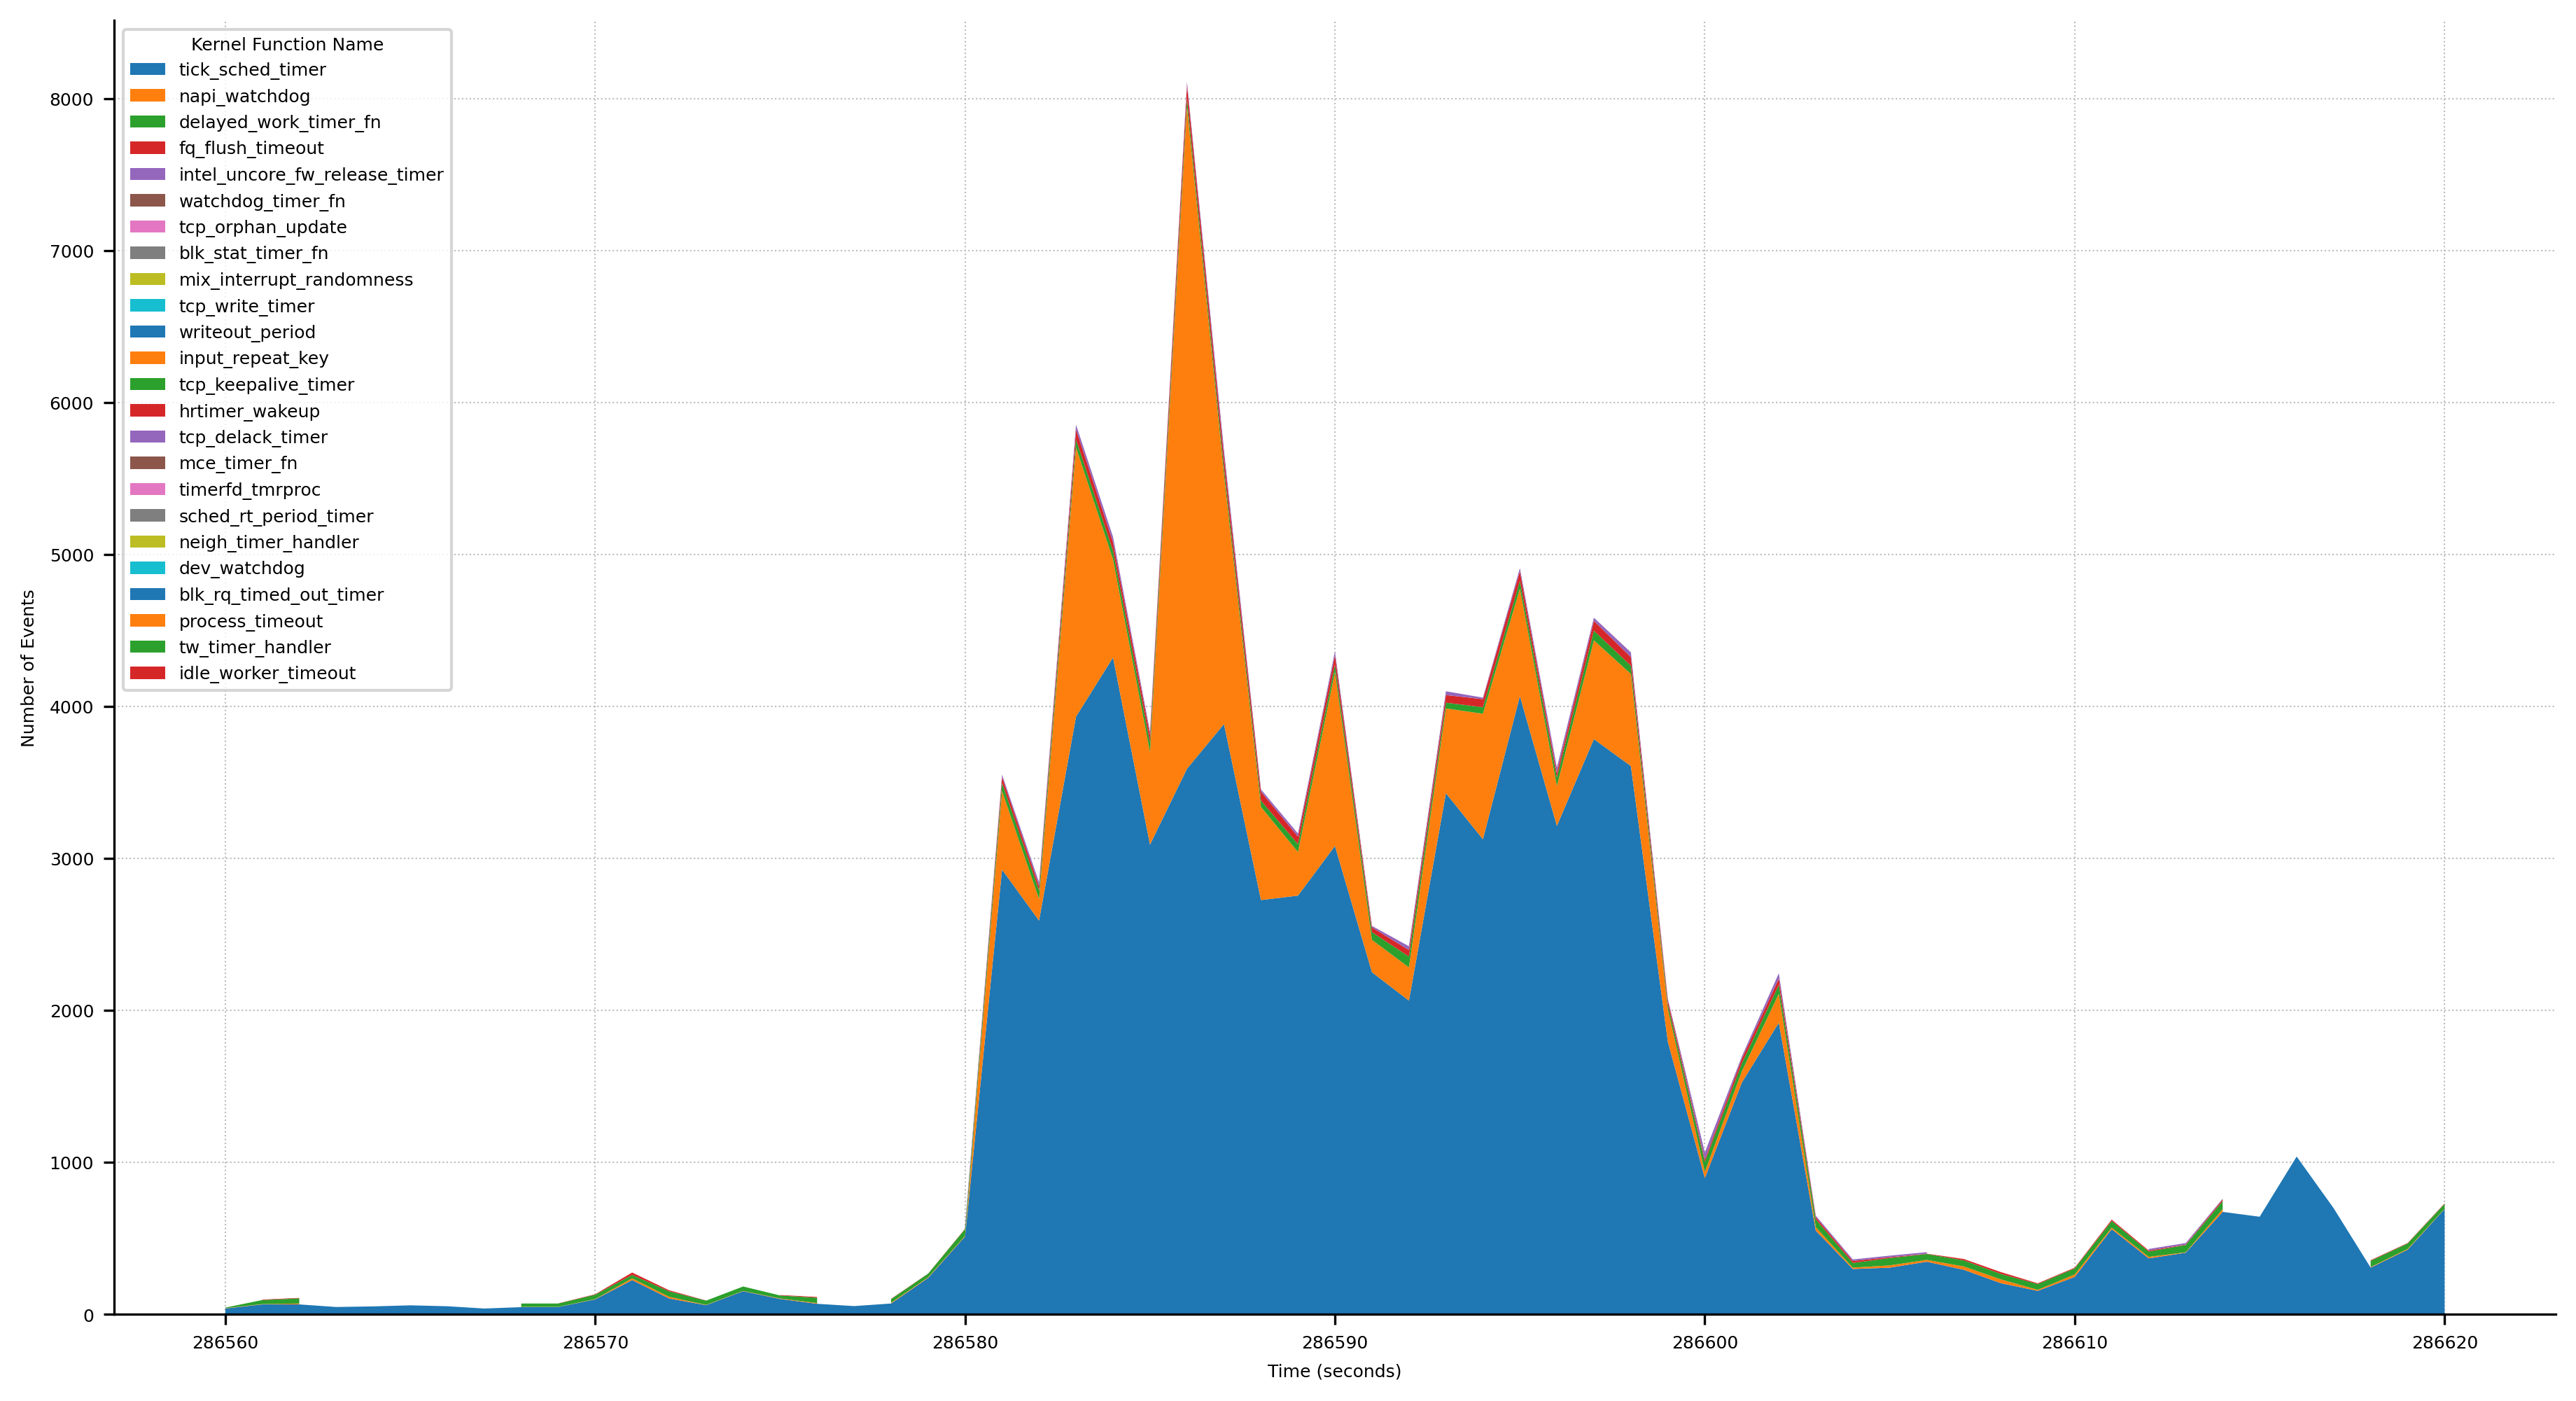

This figure's Python source:
#!/usr/bin/python3

import os
import sys
import pandas as pd
import numpy as np
import matplotlib.pyplot as plt

FILE_BASE = os.path.basename(__file__).rstrip('.py')
FILE_DATA = FILE_BASE + ".txt"
FILE_PNG  = FILE_BASE + ".png"
FILE_PDF  = FILE_BASE + ".pdf"

df = pd.read_csv(FILE_DATA, delim_whitespace=True)

# Filter for process with PID -1
df = df[df['PID'] == -1]
#df = df[df['CPU'] == 0]

df['RoundedTime'] = df['Time'].round()
grouped = df.groupby(['RoundedTime', 'Function']).size().reset_index(name='EventCount')


total_events_by_function = grouped.groupby('Function')['EventCount'].sum().sort_values(ascending=False)
functions_to_include = total_events_by_function[total_events_by_function > 1].index
filtered_grouped = grouped[grouped['Function'].isin(functions_to_include)]
full_range = np.arange(df['RoundedTime'].min(), df['RoundedTime'].max() + 1)
#pivot_df = filtered_grouped.pivot(index='RoundedTime', columns='Function', values='EventCount')


pivot_df = filtered_grouped.pivot(index='RoundedTime', columns='Function', values='EventCount')

pivot_df = pivot_df.reindex(full_range, fill_value=0)

plt.rcParams.update({'font.size': 6})
fig, ax = plt.subplots(figsize=(15, 8))
ax.spines["top"].set_visible(False)
ax.spines["right"].set_visible(False)
ax.xaxis.grid(which='major', linestyle=':', linewidth='0.5', color='#bbbbbb')
ax.xaxis.grid(which='minor', linestyle=':', linewidth='0.5', color='#bbbbbb')
ax.yaxis.grid(which='major', linestyle=':', linewidth='0.5', color='#bbbbbb')
ax.yaxis.grid(which='minor', linestyle=':', linewidth='0.5', color='#bbbbbb')
ax.set_axisbelow(True)
ax.ticklabel_format(style='plain')

ax.stackplot(pivot_df.index, *[pivot_df[function] for function in functions_to_include], 
             labels=total_events_by_function.index)

ax.set_xlabel('Time (seconds)')
ax.set_ylabel('Number of Events')
ax.legend(title='Kernel Function Name', loc='upper left')

print(f'generate {FILE_PDF}')
plt.savefig(FILE_PDF, dpi=300, bbox_inches='tight')
print(f'generate {FILE_PNG}')
plt.savefig(FILE_PNG, dpi=300, bbox_inches='tight')
